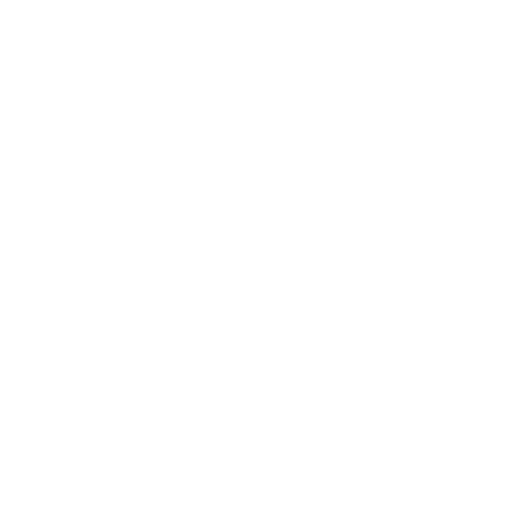
t = 0.00 s
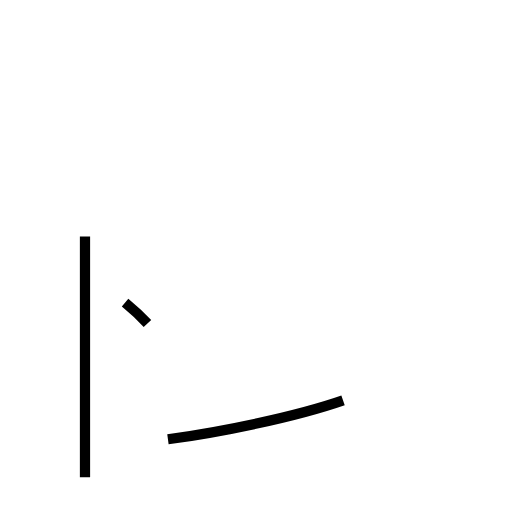
t = 1.32 s
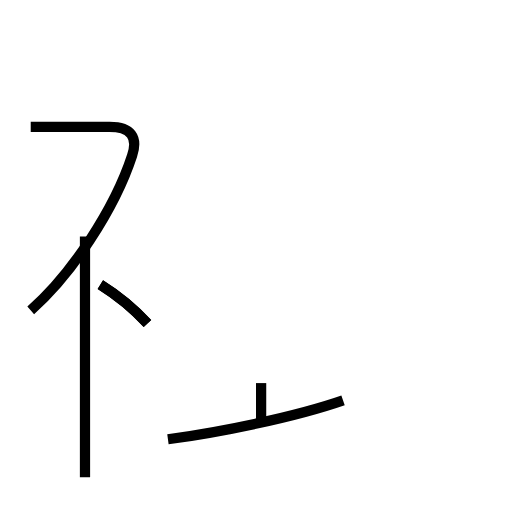
t = 2.63 s
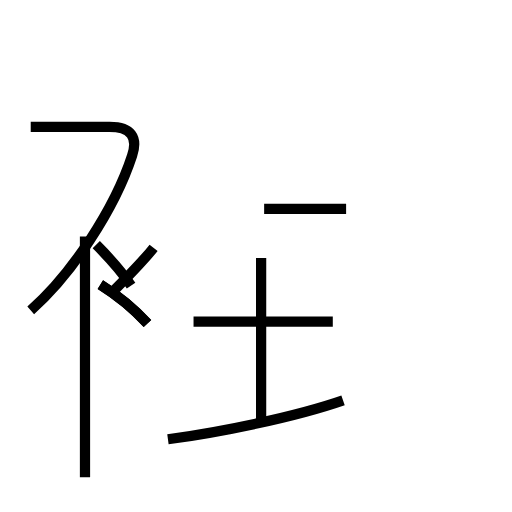
t = 3.98 s
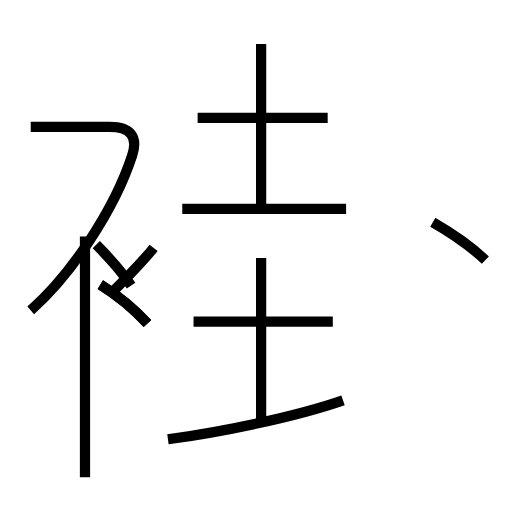
t = 5.28 s
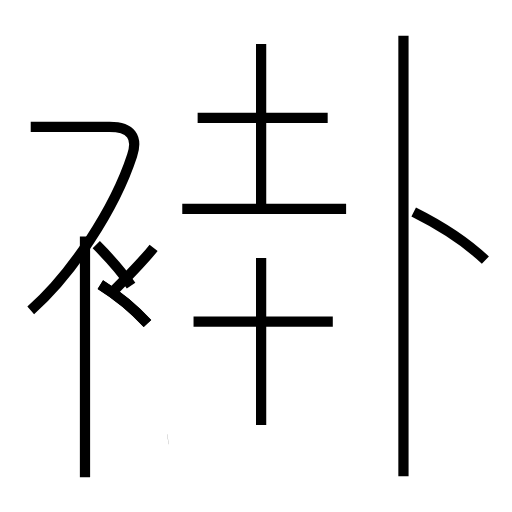
t = 6.63 s

The animated SVG that drew these frames (rendered in a browser with its animation timeline set to each time). Animation: 14 SMIL elements (animate=14); one cycle of 6.63 s.

<?xml version='1.0' encoding='utf-8'?>
<svg viewBox="0.0 -6.0 50.0 50.0" version="1.1" xmlns="http://www.w3.org/2000/svg"><rect x="-1000" y="-1000" width="2000" height="2000" stroke="white" fill="white" /><g style="fill:none;stroke:#000000;stroke-width:1"><path d="M 16.4 -1.1 C 21.6 -1.8 28.9 -3.3 33.5 -4.9 " transform="translate(0.0 38.0)" stroke-dasharray="17.54052902299305" stroke-dashoffset="17.54052902299305"><animate attributeName="stroke-dashoffset" from="17.54052902299305" to="0" dur="0.5262158706897915s" begin="0s; anim_end.end" fill="freeze" id="anim0" /></path><path d="M 8.3 2.6 L 8.3 -20.9 " transform="translate(0.0 38.0)" stroke-dasharray="23.5" stroke-dashoffset="23.5"><animate attributeName="stroke-dashoffset" from="23.5" to="0" dur="0.705s" begin="anim0.end" fill="freeze" id="anim1" /></path><path d="M 14.4 -12.4 C 13.2 -13.7 11.4 -15.2 9.8 -16.2 " transform="translate(0.0 38.0)" stroke-dasharray="5.981955213585016" stroke-dashoffset="5.981955213585016"><animate attributeName="stroke-dashoffset" from="5.981955213585016" to="0" dur="0.17945865640755046s" begin="anim1.end" fill="freeze" id="anim2" /></path><path d="M 14.4 -12.4 C 13.2 -13.7 11.4 -15.2 9.8 -16.2 " transform="translate(0.0 38.0)" stroke-dasharray="5.981955213585016" stroke-dashoffset="5.981955213585016"><animate attributeName="stroke-dashoffset" from="5.981955213585016" to="0" dur="0.17945865640755046s" begin="anim2.end" fill="freeze" id="anim3" /></path><path d="M 3.0 -13.7 C 7.0 -17.2 11.2 -23.6 12.9 -28.8 C 13.5 -30.6 12.8 -31.6 10.7 -31.6 L 3.0 -31.6 " transform="translate(0.0 38.0)" stroke-dasharray="30.406418047156272" stroke-dashoffset="30.406418047156272"><animate attributeName="stroke-dashoffset" from="30.406418047156272" to="0" dur="0.9121925414146881s" begin="anim3.end" fill="freeze" id="anim4" /></path><path d="M 25.5 -2.5 L 25.5 -18.8 " transform="translate(0.0 38.0)" stroke-dasharray="16.3" stroke-dashoffset="16.3"><animate attributeName="stroke-dashoffset" from="16.3" to="0" dur="0.489s" begin="anim4.end" fill="freeze" id="anim5" /></path><path d="M 32.5 -12.6 L 18.9 -12.6 " transform="translate(0.0 38.0)" stroke-dasharray="13.600000000000001" stroke-dashoffset="13.600000000000001"><animate attributeName="stroke-dashoffset" from="13.600000000000001" to="0" dur="0.40800000000000003s" begin="anim5.end" fill="freeze" id="anim6" /></path><path d="M 12.8 -16.1 C 11.8 -17.6 10.6 -18.9 9.4 -20.1 " transform="translate(0.0 38.0)" stroke-dasharray="5.258538951593642" stroke-dashoffset="5.258538951593642"><animate attributeName="stroke-dashoffset" from="5.258538951593642" to="0" dur="0.15775616854780924s" begin="anim6.end" fill="freeze" id="anim7" /></path><path d="M 15.0 -19.8 C 13.9 -18.4 12.4 -16.9 10.8 -15.3 " transform="translate(0.0 38.0)" stroke-dasharray="6.159027543990476" stroke-dashoffset="6.159027543990476"><animate attributeName="stroke-dashoffset" from="6.159027543990476" to="0" dur="0.18477082631971425s" begin="anim7.end" fill="freeze" id="anim8" /></path><path d="M 33.8 -23.6 L 17.8 -23.6 " transform="translate(0.0 38.0)" stroke-dasharray="15.999999999999996" stroke-dashoffset="15.999999999999996"><animate attributeName="stroke-dashoffset" from="15.999999999999996" to="0" dur="0.47999999999999987s" begin="anim8.end" fill="freeze" id="anim9" /></path><path d="M 25.5 -23.6 L 25.5 -39.7 " transform="translate(0.0 38.0)" stroke-dasharray="16.1" stroke-dashoffset="16.1"><animate attributeName="stroke-dashoffset" from="16.1" to="0" dur="0.48300000000000004s" begin="anim9.end" fill="freeze" id="anim10" /></path><path d="M 32.0 -32.5 L 19.3 -32.5 " transform="translate(0.0 38.0)" stroke-dasharray="12.7" stroke-dashoffset="12.7"><animate attributeName="stroke-dashoffset" from="12.7" to="0" dur="0.38099999999999995s" begin="anim10.end" fill="freeze" id="anim11" /></path><path d="M 47.4 -18.6 C 45.5 -20.4 42.8 -22.1 40.4 -23.3 " transform="translate(0.0 38.0)" stroke-dasharray="8.459286567417523" stroke-dashoffset="8.459286567417523"><animate attributeName="stroke-dashoffset" from="8.459286567417523" to="0" dur="0.2537785970225257s" begin="anim11.end" fill="freeze" id="anim12" /></path><path d="M 39.4 2.5 L 39.4 -40.5" transform="translate(0.0 38.0)" stroke-dasharray="43.0" stroke-dashoffset="43.0"><animate attributeName="stroke-dashoffset" from="43.0" to="0" dur="1.29s" begin="anim12.end" fill="freeze" id="anim_end" /></path></g></svg>
